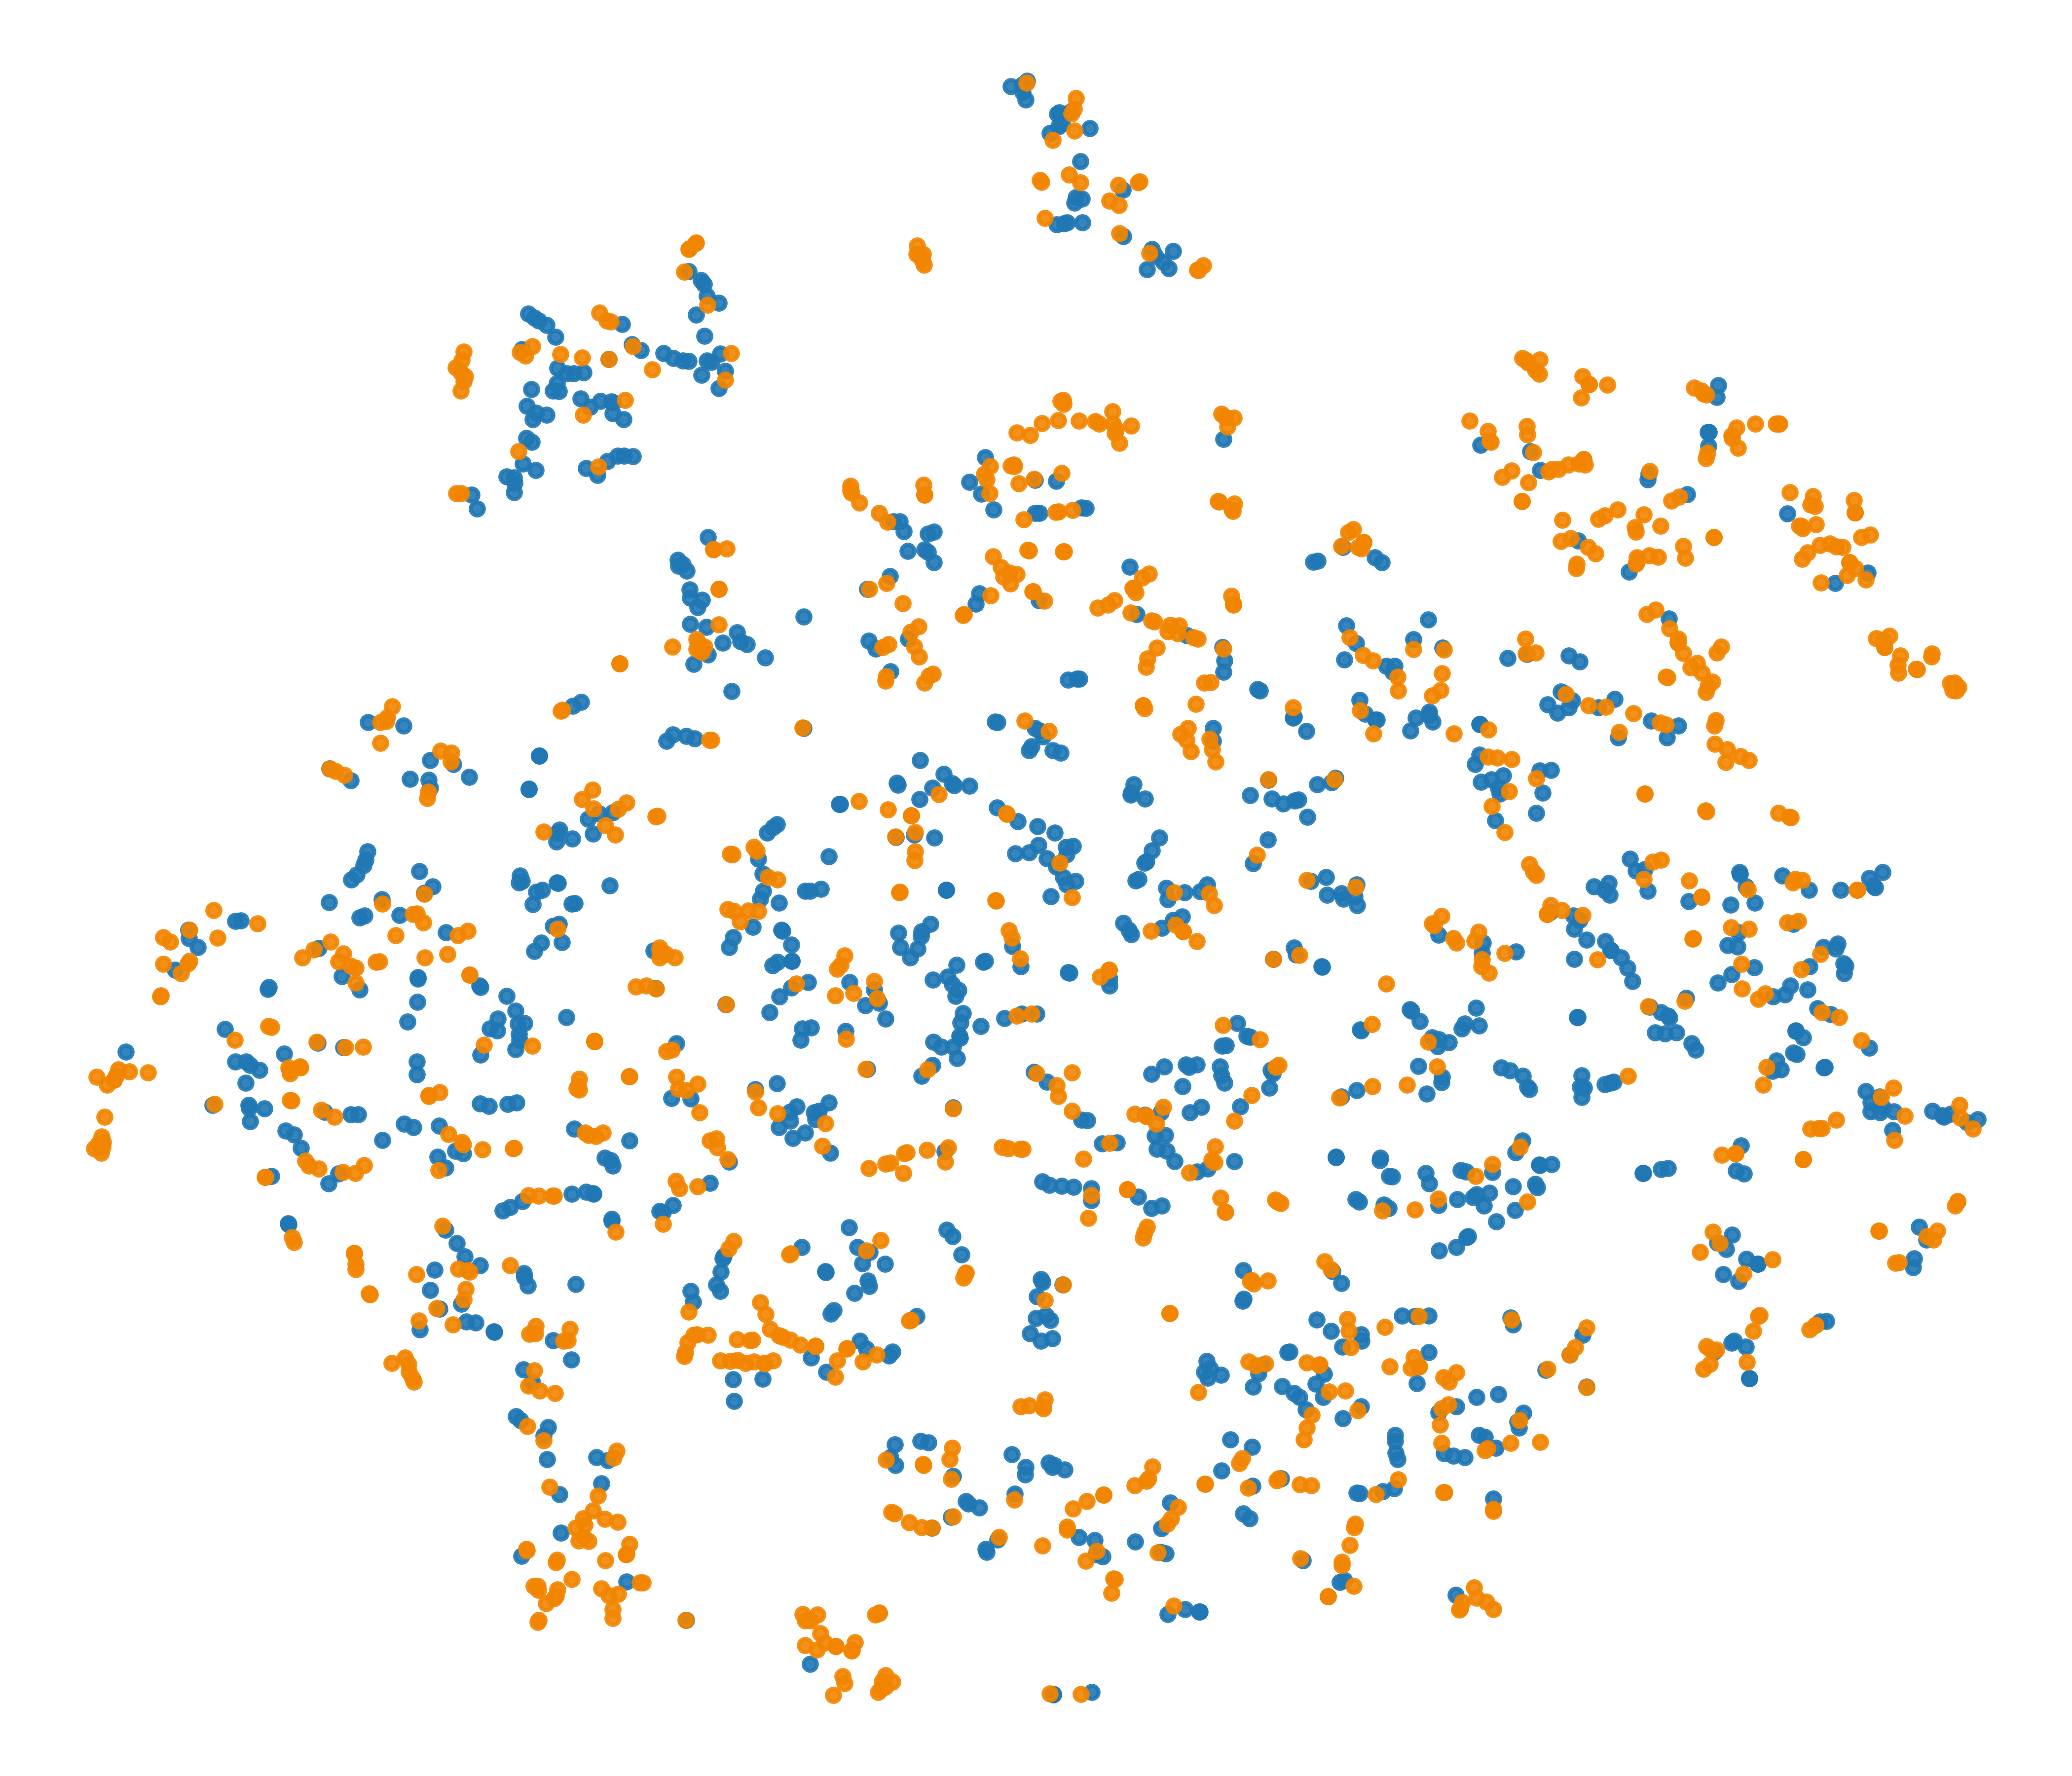

Values plotted in this chart, from the file beside it:
x, y, label
-12.91, -45.95, 1
-53.12, 43.29, 1
23.46, 31.15, 0
-69.62, -13.22, 0
67.75, 39.23, 1
-10.36, -46.95, 0
-42.03, -15.42, 1
-45.34, 50.48, 0
-47.35, -37.15, 0
67.27, 36.36, 1
49.71, 22.38, 0
-13.09, -51.67, 1
-53.79, -15.56, 1
-30.74, -29.36, 0
52.02, 29.9, 1
-46.26, 50.65, 0
-40.96, -48.76, 1
-59.47, 5.584, 1
-72.19, -6.915, 1
-82.4, -10.2, 1
-63.25, 0.313, 1
26.51, 36.92, 0
-9.045, -49.49, 0
6.428, -47.17, 1
8.782, 3.635, 1
-55.98, 3.849, 1
-55.01, -28.02, 0
-32.48, 59.67, 0
-43.54, -34.5, 1
6.228, -13.85, 1
-51.81, 43.15, 0
-29.66, 1.622, 0
66.77, 36.93, 1
57.21, -29.06, 0
-48.03, -4.22, 0
8.002, -17.11, 0
-17.18, -2.282, 0
-16.13, 26.46, 1
-55.5, -12.05, 1
-47.28, -5.376, 0
-39.65, 13.98, 0
-45.95, -39.11, 1
54.39, 46.49, 1
49.13, 15.67, 1
-46.04, -60.19, 1
-3.836, 19.67, 0
-2.684, -29.13, 0
24.36, -48.5, 0
74.31, -24.45, 1
-32.56, 66.23, 1
-10.91, -24.34, 0
-41.31, 14.32, 1
55.27, -35.36, 1
34.6, -3.986, 0
4.943, 2.768, 0
24.22, -51.32, 1
21.11, -36.77, 1
12.09, 5.459, 1
-5.081, -48.59, 0
18.42, -35.59, 0
... 1,940 more rows
